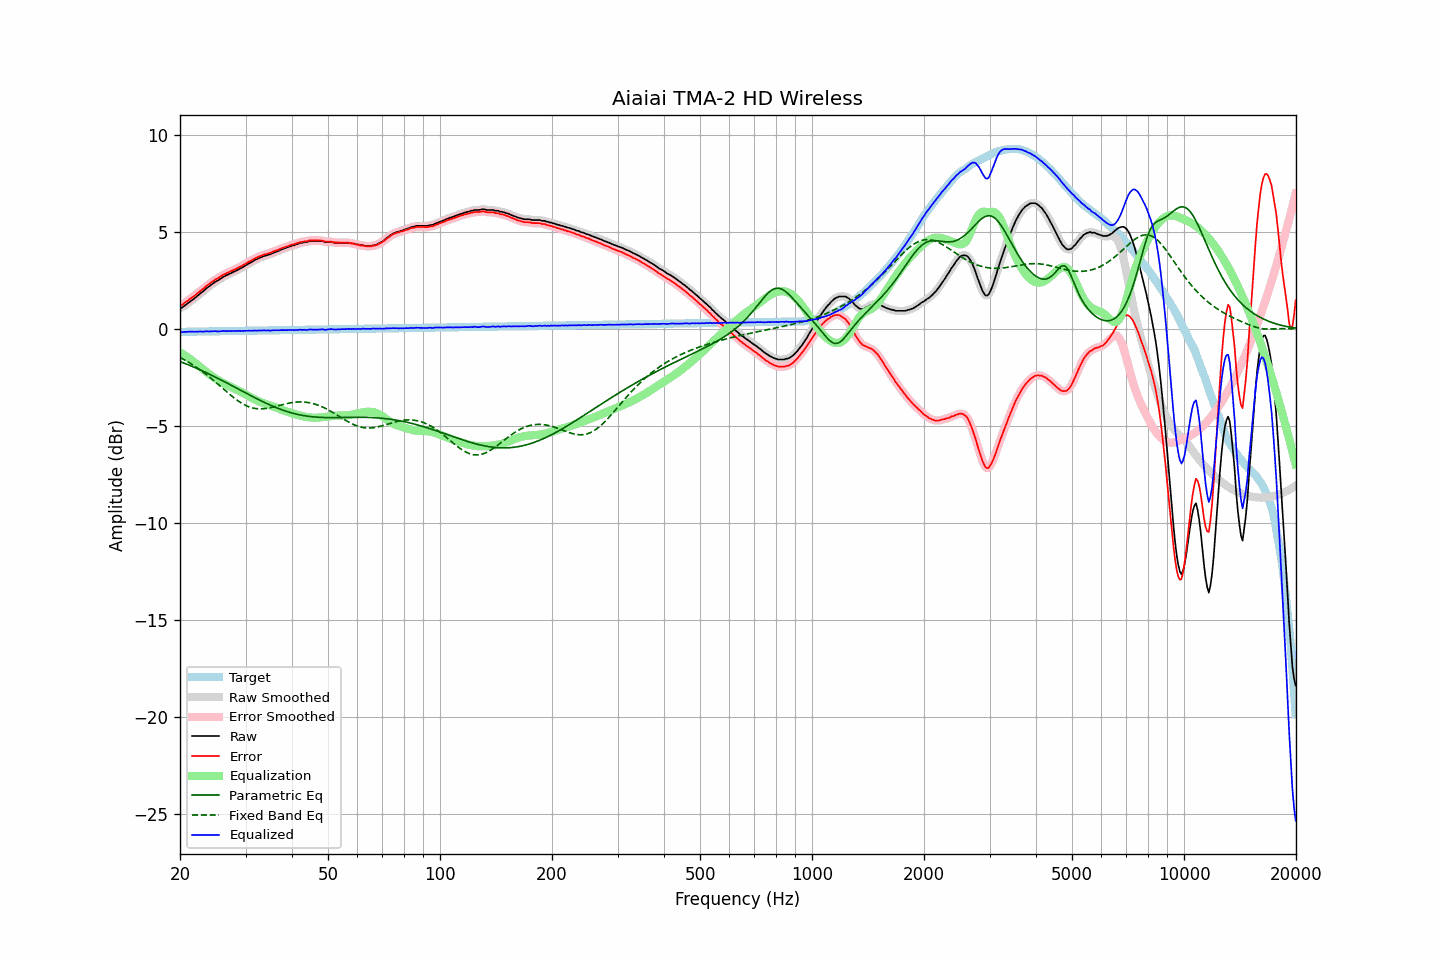

The file beside this chart, header and first rows:
frequency, raw, error, smoothed, error_smoothed, equalization, parametric_eq, fixed_band_eq, equalized_raw, equalized_smoothed, target
20.00, 1.09, 1.23, 1.07, 1.22, -1.21, -1.68, -1.47, -0.12, -0.13, -0.15
20.20, 1.09, 1.23, 1.11, 1.26, -1.26, -1.71, -1.51, -0.17, -0.15, -0.15
20.40, 1.15, 1.29, 1.15, 1.30, -1.31, -1.74, -1.56, -0.16, -0.15, -0.14
20.61, 1.22, 1.36, 1.20, 1.35, -1.36, -1.77, -1.60, -0.15, -0.16, -0.14
20.81, 1.27, 1.41, 1.27, 1.41, -1.42, -1.81, -1.65, -0.15, -0.14, -0.14
21.02, 1.34, 1.48, 1.34, 1.48, -1.47, -1.84, -1.70, -0.14, -0.14, -0.14
21.23, 1.40, 1.54, 1.40, 1.53, -1.53, -1.87, -1.74, -0.13, -0.14, -0.14
21.44, 1.46, 1.60, 1.46, 1.59, -1.59, -1.91, -1.80, -0.13, -0.13, -0.14
21.66, 1.52, 1.65, 1.52, 1.65, -1.65, -1.94, -1.85, -0.14, -0.14, -0.14
21.87, 1.58, 1.71, 1.58, 1.72, -1.72, -1.98, -1.90, -0.14, -0.14, -0.14
22.09, 1.65, 1.78, 1.65, 1.78, -1.78, -2.01, -1.96, -0.14, -0.14, -0.13
22.31, 1.72, 1.85, 1.72, 1.85, -1.85, -2.05, -2.01, -0.13, -0.13, -0.13
22.54, 1.79, 1.92, 1.79, 1.92, -1.92, -2.09, -2.07, -0.13, -0.13, -0.13
22.76, 1.86, 1.99, 1.85, 1.98, -1.98, -2.12, -2.13, -0.13, -0.13, -0.13
22.99, 1.92, 2.04, 1.92, 2.05, -2.05, -2.16, -2.19, -0.13, -0.13, -0.13
23.22, 1.99, 2.11, 1.99, 2.12, -2.12, -2.20, -2.26, -0.13, -0.13, -0.13
23.45, 2.07, 2.19, 2.06, 2.19, -2.19, -2.24, -2.32, -0.12, -0.13, -0.13
23.69, 2.14, 2.26, 2.13, 2.25, -2.25, -2.28, -2.39, -0.12, -0.12, -0.12
23.92, 2.19, 2.31, 2.20, 2.32, -2.32, -2.32, -2.45, -0.13, -0.12, -0.12
24.16, 2.26, 2.38, 2.26, 2.38, -2.38, -2.36, -2.52, -0.12, -0.12, -0.12
24.40, 2.32, 2.44, 2.32, 2.44, -2.43, -2.40, -2.59, -0.12, -0.12, -0.12
24.65, 2.38, 2.49, 2.38, 2.50, -2.49, -2.44, -2.66, -0.12, -0.11, -0.12
24.89, 2.44, 2.55, 2.43, 2.55, -2.55, -2.48, -2.73, -0.11, -0.12, -0.12
25.14, 2.48, 2.59, 2.48, 2.59, -2.60, -2.52, -2.80, -0.12, -0.12, -0.12
25.39, 2.52, 2.63, 2.53, 2.64, -2.65, -2.56, -2.87, -0.13, -0.12, -0.11
25.65, 2.59, 2.70, 2.58, 2.70, -2.70, -2.60, -2.94, -0.11, -0.12, -0.11
25.91, 2.64, 2.75, 2.64, 2.75, -2.75, -2.65, -3.02, -0.11, -0.11, -0.11
26.16, 2.70, 2.81, 2.69, 2.80, -2.79, -2.69, -3.09, -0.09, -0.10, -0.11
26.43, 2.73, 2.84, 2.73, 2.84, -2.84, -2.73, -3.16, -0.11, -0.10, -0.11
26.69, 2.78, 2.88, 2.77, 2.88, -2.88, -2.77, -3.23, -0.10, -0.10, -0.11
26.96, 2.81, 2.91, 2.81, 2.92, -2.92, -2.82, -3.31, -0.11, -0.11, -0.11
27.23, 2.86, 2.96, 2.85, 2.96, -2.96, -2.86, -3.37, -0.10, -0.11, -0.10
27.50, 2.89, 2.99, 2.89, 2.99, -3.00, -2.90, -3.44, -0.11, -0.11, -0.10
27.77, 2.94, 3.04, 2.93, 3.04, -3.03, -2.95, -3.51, -0.10, -0.10, -0.10
28.05, 2.97, 3.07, 2.97, 3.07, -3.07, -2.99, -3.57, -0.11, -0.10, -0.10
28.33, 3.02, 3.12, 3.01, 3.11, -3.11, -3.04, -3.64, -0.09, -0.10, -0.10
28.62, 3.05, 3.14, 3.05, 3.15, -3.15, -3.08, -3.70, -0.11, -0.10, -0.10
28.90, 3.11, 3.20, 3.10, 3.19, -3.20, -3.12, -3.75, -0.09, -0.10, -0.10
29.19, 3.14, 3.23, 3.14, 3.24, -3.24, -3.17, -3.81, -0.10, -0.10, -0.10
29.48, 3.19, 3.28, 3.19, 3.28, -3.28, -3.21, -3.86, -0.10, -0.10, -0.09
29.78, 3.24, 3.33, 3.23, 3.33, -3.33, -3.26, -3.90, -0.09, -0.09, -0.09
30.08, 3.29, 3.38, 3.29, 3.38, -3.38, -3.30, -3.94, -0.09, -0.09, -0.09
30.38, 3.34, 3.43, 3.34, 3.43, -3.42, -3.34, -3.98, -0.09, -0.09, -0.09
30.68, 3.39, 3.47, 3.38, 3.47, -3.47, -3.39, -4.01, -0.08, -0.09, -0.09
30.99, 3.43, 3.51, 3.43, 3.52, -3.52, -3.43, -4.04, -0.09, -0.09, -0.09
31.30, 3.48, 3.56, 3.48, 3.56, -3.56, -3.47, -4.06, -0.09, -0.09, -0.09
31.61, 3.53, 3.61, 3.52, 3.61, -3.61, -3.52, -4.08, -0.08, -0.09, -0.08
31.93, 3.58, 3.66, 3.57, 3.65, -3.65, -3.56, -4.10, -0.08, -0.08, -0.08
32.24, 3.61, 3.69, 3.61, 3.70, -3.69, -3.60, -4.11, -0.08, -0.08, -0.08
32.57, 3.66, 3.74, 3.65, 3.73, -3.73, -3.64, -4.11, -0.07, -0.08, -0.08
32.89, 3.69, 3.77, 3.69, 3.77, -3.76, -3.68, -4.12, -0.08, -0.08, -0.08
33.22, 3.72, 3.79, 3.72, 3.80, -3.79, -3.72, -4.11, -0.08, -0.07, -0.08
33.55, 3.76, 3.83, 3.75, 3.82, -3.82, -3.76, -4.11, -0.07, -0.07, -0.08
33.89, 3.78, 3.85, 3.78, 3.85, -3.85, -3.80, -4.10, -0.07, -0.07, -0.07
34.23, 3.80, 3.87, 3.80, 3.88, -3.88, -3.84, -4.09, -0.08, -0.07, -0.07
34.57, 3.84, 3.91, 3.83, 3.90, -3.90, -3.88, -4.07, -0.07, -0.08, -0.07
34.92, 3.85, 3.92, 3.86, 3.93, -3.93, -3.92, -4.06, -0.08, -0.08, -0.07
35.27, 3.89, 3.96, 3.89, 3.96, -3.96, -3.95, -4.04, -0.07, -0.07, -0.07
35.62, 3.93, 3.99, 3.92, 3.99, -3.99, -3.99, -4.02, -0.06, -0.07, -0.07
35.97, 3.96, 4.02, 3.96, 4.02, -4.02, -4.02, -4.00, -0.06, -0.06, -0.07
... 635 more rows
